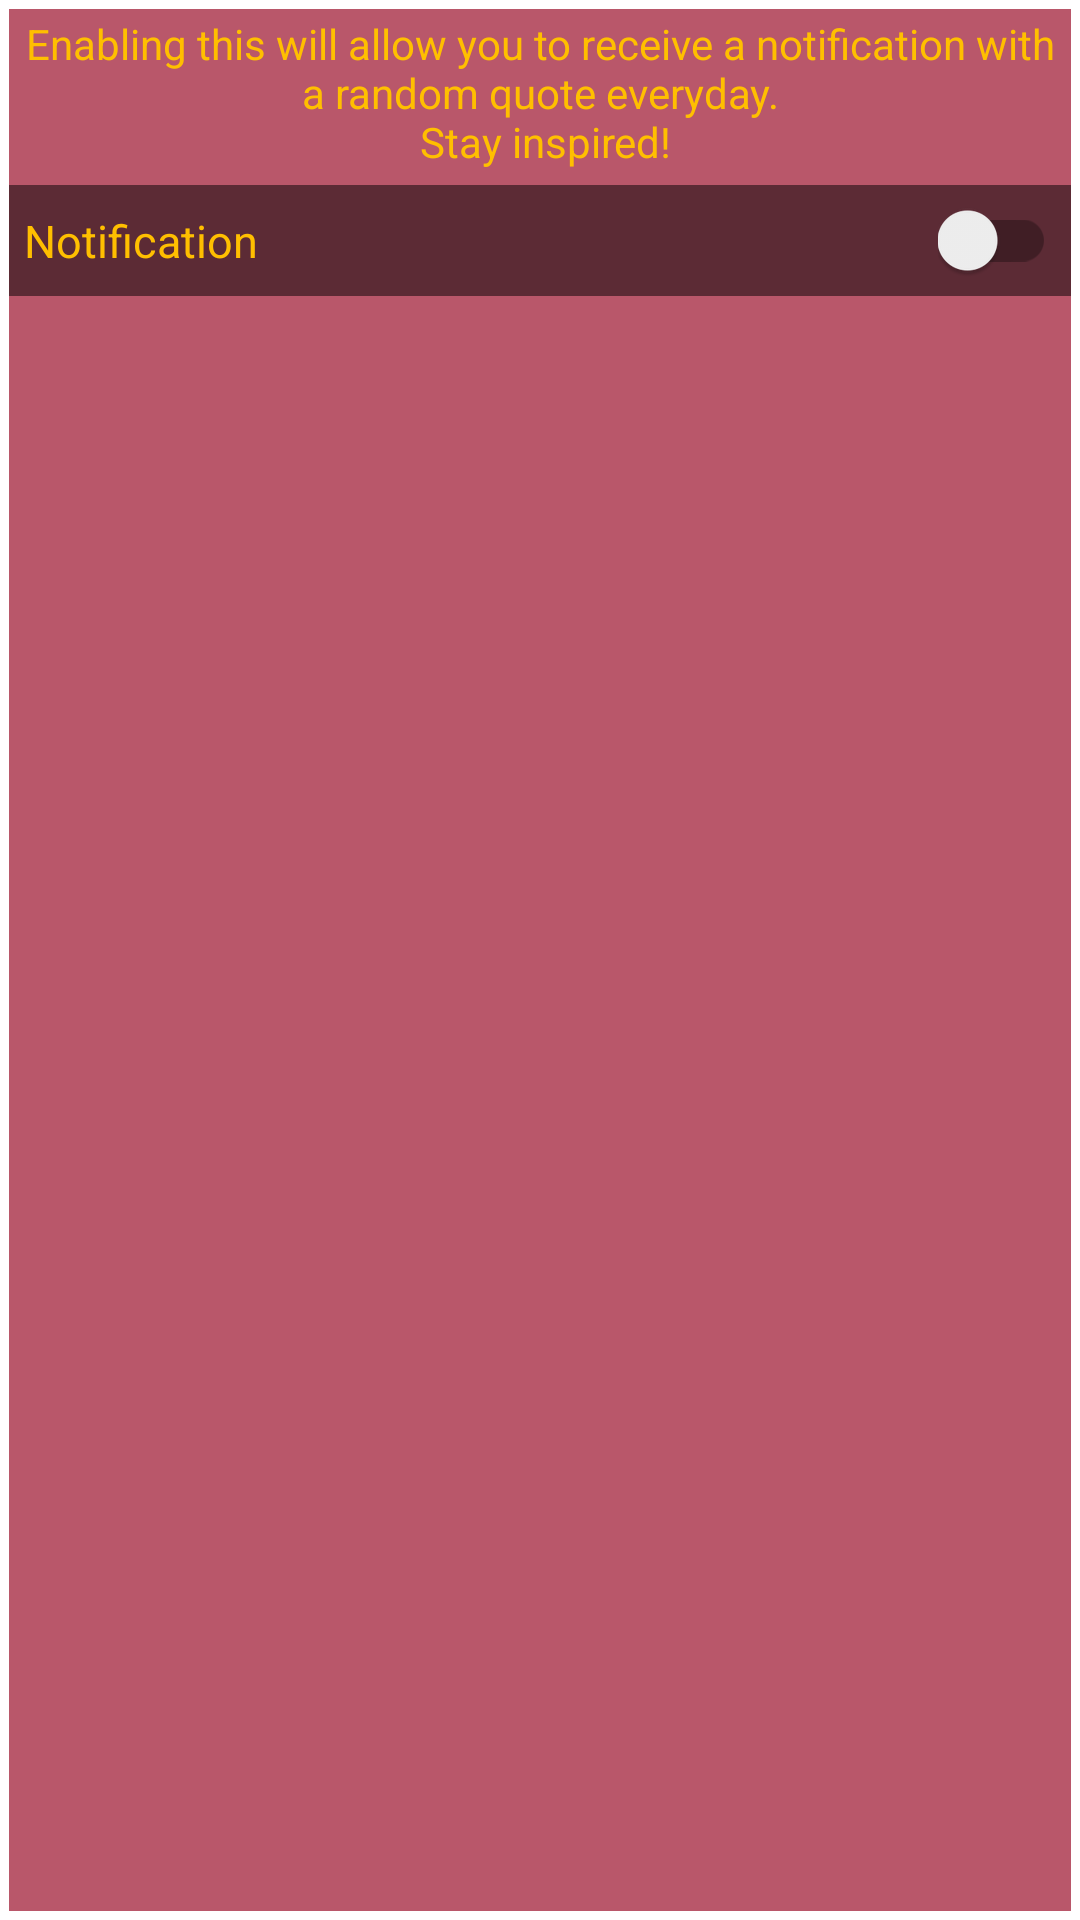

Here is an Android app screen rendered from its layout file. Give the layout XML and the strings, colors and styles it references.
<!-- AndroidManifest.xml: application theme AppTheme -->
<!-- res/layout/dialog_notification_settings.xml -->
<?xml version="1.0" encoding="utf-8"?>
<RelativeLayout xmlns:android="http://schemas.android.com/apk/res/android"
    android:layout_width="wrap_content"
    android:layout_height="wrap_content"
    android:background="@drawable/bg_border_dialog">

    <TextView
        android:id="@+id/explanationTextView"
        android:layout_width="wrap_content"
        android:layout_height="wrap_content"
        android:layout_margin="@dimen/margin_share"
        android:gravity="center"
        android:text="@string/explanation_notification"
        android:textColor="@color/colorGold" />

    <RelativeLayout
        android:id="@+id/layoutSettingsNotification"
        android:layout_width="match_parent"
        android:layout_height="wrap_content"
        android:layout_marginStart="3dp"
        android:layout_marginBottom="3dp"
        android:layout_marginEnd="3dp"
        android:layout_below="@+id/explanationTextView"
        android:background="@color/colorTransparentBlack">

        <TextView
            android:id="@+id/notifTextView"
            android:layout_width="wrap_content"
            android:layout_height="wrap_content"
            android:layout_alignParentStart="true"
            android:layout_centerVertical="true"
            android:textSize="@dimen/text_size_author"
            android:layout_marginStart="@dimen/margin_start_footer"
            android:layout_margin="@dimen/margin_start_footer"
            android:text="@string/notification_settings"
            android:textColor="@color/colorGold" />

        <android.support.v7.widget.SwitchCompat
            android:id="@+id/switchNotification"
            android:layout_width="wrap_content"
            android:layout_height="wrap_content"
            android:layout_margin="@dimen/margin_start_footer"
            android:layout_alignParentEnd="true"
            android:layout_centerVertical="true"
            android:layout_marginEnd="@dimen/margin_start_footer"/>

    </RelativeLayout>
</RelativeLayout>
<!-- resources referenced by this layout -->
<resources>
  <color name="colorGold">#ffbf00</color>
  <color name="colorTransparentBlack">#80000000</color>
  <dimen name="margin_share">5dp</dimen>
  <dimen name="margin_start_footer">5dp</dimen>
  <dimen name="text_size_author">15dp</dimen>
  <!-- drawable bg_border_dialog (drawable) -->
  <shape xmlns:android="http://schemas.android.com/apk/res/android" android:shape="rectangle" >
      <solid android:color="@color/colorAccent" />
      <stroke android:width="3dip" android:color="@color/textColor"/>
  </shape>
  <string name="explanation_notification">Enabling this will allow you to receive a notification with a random quote everyday.\n Stay inspired!</string>
  <string name="notification_settings">Notification</string>
  <style name="AppTheme" parent="Theme.AppCompat.Light.DarkActionBar">
          
          <item name="colorPrimary">@color/colorPrimary</item>
          <item name="colorPrimaryDark">@color/colorPrimaryDark</item>
          <item name="colorAccent">@color/colorAccent</item>
      </style>
  <color name="colorAccent">#b9576a</color>
  <color name="textColor">#FFFFFF</color>
  <color name="colorPrimary">#303F9F</color>
  <color name="colorPrimaryDark">#2A3C58</color>
</resources>
